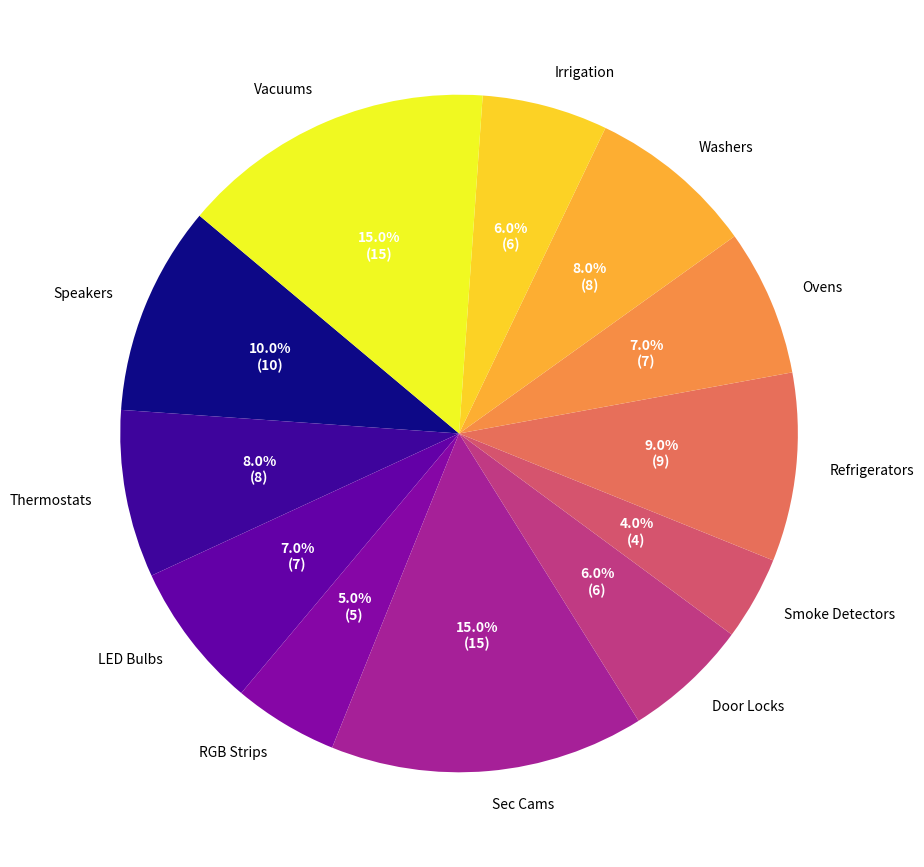

Write the Python code that produced this figure.
import matplotlib.pyplot as plt
import numpy as np

labels = [
    'Speakers', 'Thermostats', 'LED Bulbs', 'RGB Strips', 'Sec Cams', 
    'Door Locks', 'Smoke Detectors', 'Refrigerators', 'Ovens', 'Washers', 
    'Irrigation', 'Vacuums'
]
sizes = np.array([10, 8, 7, 5, 15, 6, 4, 9, 7, 8, 6, 15])

colors = plt.cm.plasma(np.linspace(0, 1, len(labels)))

fig, ax = plt.subplots(figsize=(11, 11))

wedges, texts, autotexts = ax.pie(
    sizes, 
    labels=labels, 
    colors=colors, 
    autopct=lambda pct: '{:.1f}%\n({:d})'.format(pct, int(np.round(pct/100.*np.sum(sizes)))),
    startangle=140
)

for autotext in autotexts:
    autotext.set_color('white')
    autotext.set_size(10)
    autotext.set_weight('bold')

plt.show()
